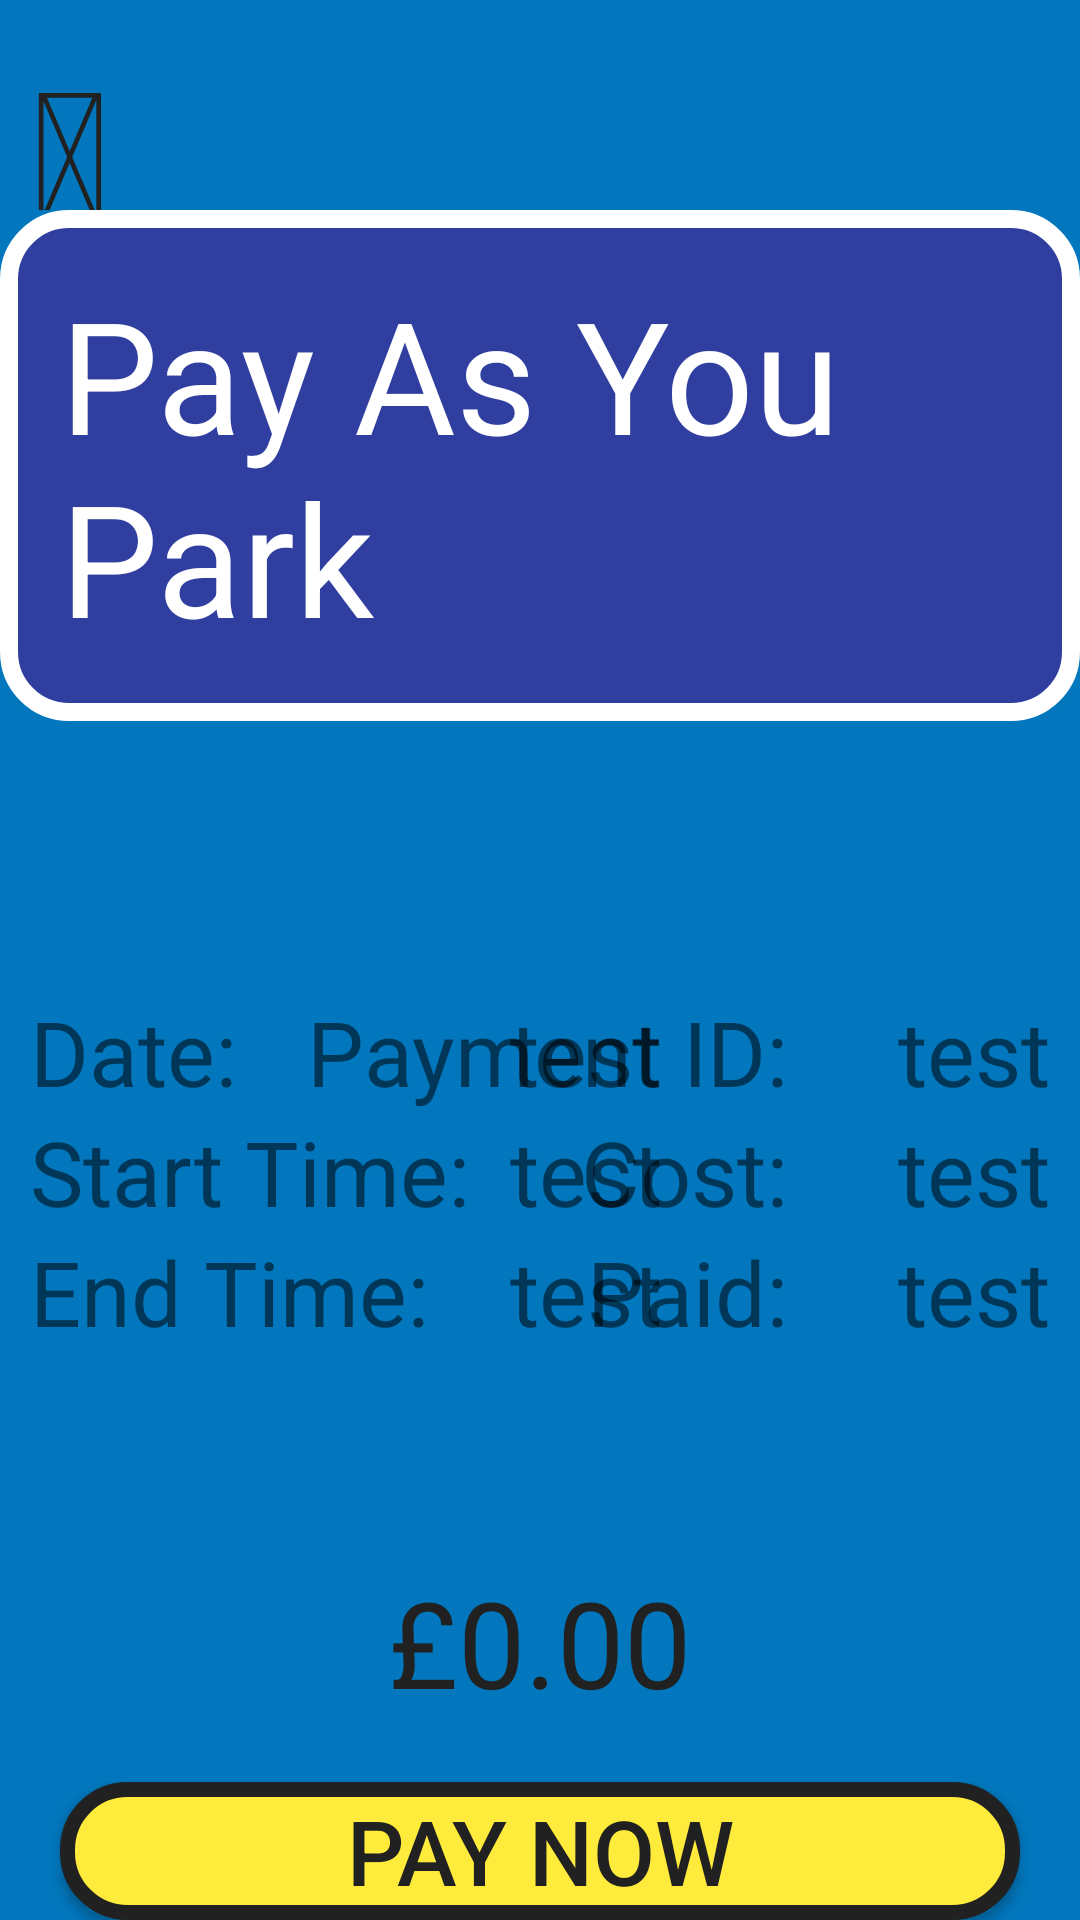

Android layout source for this screen:
<!-- AndroidManifest.xml: application theme AppTheme -->
<!-- res/layout/payment_summary.xml -->
<?xml version="1.0" encoding="utf-8"?>
<RelativeLayout xmlns:android="http://schemas.android.com/apk/res/android"
    android:layout_width="match_parent" android:layout_height="match_parent"
    android:background="#0277BD">

    <TextView
        android:id="@+id/back"
        android:layout_width="60dp"
        android:layout_height="60dp"
        android:text="&#xf060;"
        android:textColor="@drawable/textcolour"
        android:textSize="60sp"
        android:layout_marginTop="10dp"
        android:layout_marginLeft="10dp"
        android:clickable="true"
        />

    <TextView
        android:layout_width="wrap_content"
        android:layout_height="wrap_content"
        android:id="@+id/textTop"
        android:text="Pay As You Park"
        android:textSize="52sp"
        android:textColor="#FFF"
        android:layout_centerHorizontal="true"
        android:layout_marginTop="70dp"
        android:background="@drawable/logo"
        android:padding="20dp"/>

    <RelativeLayout
        android:layout_width="wrap_content"
        android:layout_height="wrap_content"
        android:layout_below="@+id/textTop"
        android:layout_marginTop="70dp"
        android:id="@+id/block">

        <TextView
            android:id="@+id/lblDate"
            android:layout_width="wrap_content"
            android:layout_height="wrap_content"
            android:textSize="30sp"
            android:layout_marginTop="20dp"
            android:layout_marginLeft="10dp"
            android:layout_marginRight="20dp"
            android:text="Date: "
            />

        <TextView
            android:id="@+id/Date"
            android:layout_width="wrap_content"
            android:layout_height="wrap_content"
            android:textSize="30sp"
            android:layout_marginTop="20dp"
            android:layout_marginLeft="170dp"
            android:text="test"
            />

        <TextView
            android:id="@+id/lblStartTime"
            android:layout_width="wrap_content"
            android:layout_height="wrap_content"
            android:textSize="30sp"
            android:layout_marginTop="60dp"
            android:layout_marginLeft="10dp"
            android:layout_marginRight="20dp"
            android:text="Start Time: "
            />

        <TextView
            android:id="@+id/StartTime"
            android:layout_width="wrap_content"
            android:layout_height="wrap_content"
            android:textSize="30sp"
            android:layout_marginTop="60dp"
            android:layout_marginLeft="170dp"
            android:text="test"
            />

        <TextView
            android:id="@+id/lblPaymentID"
            android:layout_width="wrap_content"
            android:layout_height="wrap_content"
            android:textSize="30sp"
            android:layout_marginTop="20dp"
            android:layout_alignParentRight="true"
            android:layout_marginRight="90dp"
            android:text="Payment ID: "
            />

        <TextView
            android:id="@+id/PaymentID"
            android:layout_width="wrap_content"
            android:layout_height="wrap_content"
            android:textSize="30sp"
            android:layout_marginTop="20dp"
            android:layout_alignParentRight="true"
            android:layout_marginRight="10dp"
            android:text="test"
            />

        <TextView
            android:id="@+id/lblEndTime"
            android:layout_width="wrap_content"
            android:layout_height="wrap_content"
            android:textSize="30sp"
            android:layout_marginTop="100dp"
            android:layout_marginLeft="10dp"
            android:layout_marginRight="20dp"
            android:text="End Time: "

            />

        <TextView
            android:id="@+id/EndTime"
            android:layout_width="wrap_content"
            android:layout_height="wrap_content"
            android:textSize="30sp"
            android:layout_marginTop="100dp"
            android:layout_marginLeft="170dp"
            android:text="test"

            />

        <TextView
            android:id="@+id/lblCost"
            android:layout_width="wrap_content"
            android:layout_height="wrap_content"
            android:textSize="30sp"
            android:layout_marginTop="60dp"
            android:layout_marginLeft="60dp"
            android:layout_alignParentRight="true"
            android:layout_marginRight="90dp"
            android:text="Cost: "

            />

        <TextView
            android:id="@+id/Cost"
            android:layout_width="wrap_content"
            android:layout_height="wrap_content"
            android:textSize="30sp"
            android:layout_marginTop="60dp"
            android:layout_alignParentRight="true"
            android:layout_marginRight="10dp"
            android:text="test"

            />

        <TextView
            android:id="@+id/lblPaid"
            android:layout_width="wrap_content"
            android:layout_height="wrap_content"
            android:textSize="30sp"
            android:layout_marginTop="100dp"
            android:layout_marginLeft="60dp"
            android:layout_alignParentRight="true"
            android:layout_marginRight="90dp"
            android:text="Paid: "

            />

        <TextView
            android:id="@+id/Paid"
            android:layout_width="wrap_content"
            android:layout_height="wrap_content"
            android:textSize="30sp"
            android:layout_marginTop="100dp"
            android:layout_alignParentRight="true"
            android:layout_marginRight="10dp"
            android:text="test"

            />

    </RelativeLayout>

    <TextView
        android:layout_width="wrap_content"
        android:layout_height="wrap_content"
        android:id="@+id/TotalPayment"
        android:text="£0.00"
        android:textSize="40sp"
        android:layout_centerHorizontal="true"
        android:layout_below="@+id/block"
        android:textColor="#212121"
        android:layout_marginTop="70dp"/>

    <Button
        android:id="@+id/buttonPay"
        android:text="Pay Now"
        android:textColor="#212121"
        android:layout_width="match_parent"
        android:layout_height="80dp"
        android:layout_below="@id/TotalPayment"
        android:background="@drawable/squarebutton"
        android:layout_marginRight="20dp"
        android:layout_marginLeft="20dp"
        android:layout_marginTop="20dp"
        android:textSize="30sp"/>






</RelativeLayout>
<!-- resources referenced by this layout -->
<resources>
  <!-- drawable logo (drawable) -->
  <?xml version="1.0" encoding="utf-8"?>
  <selector xmlns:android="http://schemas.android.com/apk/res/android" >
      <item >
          <shape android:shape="rectangle"  >
              <corners android:radius="20dip" />
              <stroke android:width="6dip" android:color="#FFF" />
              <gradient android:angle="-90" android:startColor="#303F9F" android:endColor="#303F9F" />
          </shape>
      </item>
  </selector>
  <!-- drawable squarebutton (drawable) -->
  <?xml version="1.0" encoding="utf-8"?>
  <selector xmlns:android="http://schemas.android.com/apk/res/android">
      <item android:state_pressed="true" >
          <shape android:shape="rectangle">
              <corners android:radius="20dip"/>
              <stroke android:color="#212121" android:width="5dp" />
              <solid android:color="#e5d335"/>
              <size android:width="150dp" android:height="150dp"/>
          </shape>
      </item>
      <item android:state_focused="true">
          <shape android:shape="rectangle">
              <corners android:radius="20dip"/>
              <stroke android:color="#212121" android:width="5dp" />
              <solid android:color="#e5d335"/>
              <size android:width="150dp" android:height="150dp"/>
          </shape>
      </item>
      <item >
          <shape android:shape="rectangle">
              <corners android:radius="20dip"/>
              <stroke android:color="#212121" android:width="5dp" />
              <solid android:color="#FFEB3B"/>
              <size android:width="150dp" android:height="150dp"/>
          </shape>
      </item>
  </selector>
  <!-- drawable textcolour (drawable) -->
  <?xml version="1.0" encoding="utf-8"?>
  <selector
      xmlns:android="http://schemas.android.com/apk/res/android">
      <item
          android:state_pressed="true"
          android:color="#000" />
      <item
          android:state_pressed="false"
          android:color="#212121" />
  </selector>
  <style name="AppTheme" parent="Theme.AppCompat.Light.NoActionBar">
          
          <item name="colorPrimary">#3F51B5</item>
          <item name="colorPrimaryDark">#212121</item>
          <item name="colorAccent">#FFC107</item>
      </style>
</resources>
